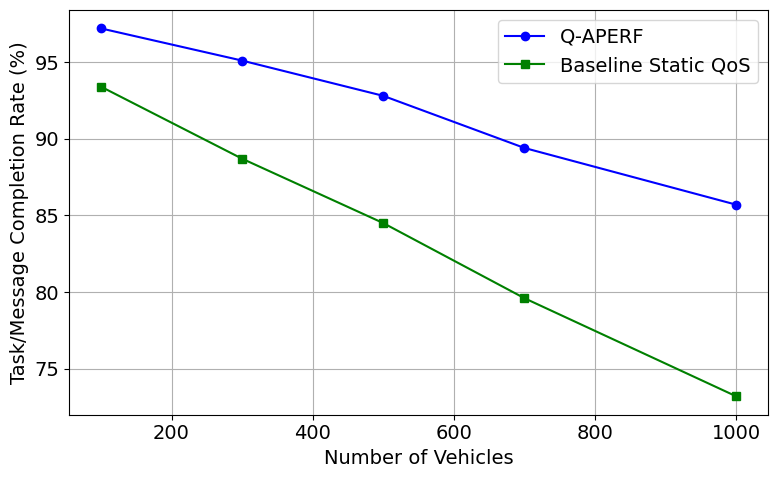

The script that saved this image:
import matplotlib.pyplot as plt
import matplotlib as mpl

mpl.rcParams['font.family'] = 'Times New Roman'
mpl.rcParams['font.size'] = 14

# Network sizes
vehicle_counts = [100, 300, 500, 700, 1000]

# Completion rates (%)
tcr_q_learning = [97.2, 95.1, 92.8, 89.4, 85.7]
tcr_baseline = [93.4, 88.7, 84.5, 79.6, 73.2]

plt.figure(figsize=(8,5))
plt.plot(vehicle_counts, tcr_q_learning, marker='o', color='blue', label='Q-APERF')
plt.plot(vehicle_counts, tcr_baseline, marker='s', color='green', label='Baseline Static QoS')
plt.xlabel('Number of Vehicles')
plt.ylabel('Task/Message Completion Rate (%)')
plt.grid(True)
plt.legend()
plt.tight_layout()
plt.show()
